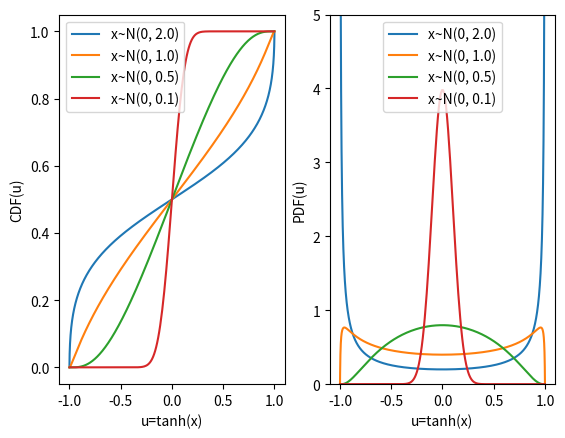

This figure's Python source:
import copy
import matplotlib.pyplot as plt
import numpy as np
import scipy.stats as ss

# define x and y values to use for CDF
f, (ax1, ax2) = plt.subplots(1, 2)
x = np.linspace(-5, 5, 1000)
norm_cdf = ss.norm.cdf(x, loc=0, scale=2.0)
norm_pdf = np.gradient(norm_cdf, np.tanh(x))
ax1.plot(np.tanh(x), norm_cdf, label='x~N(0, 2.0)')
ax2.plot(np.tanh(x), norm_pdf, label='x~N(0, 2.0)')
# clip_cdf = copy.deepcopy(norm_cdf)
# clip_cdf[x < -1] = 0
# clip_cdf[x > 1] = 1
# plt.plot(x, clip_cdf)
norm_cdf = ss.norm.cdf(x, loc=0, scale=1.0)
norm_pdf = np.gradient(norm_cdf, np.tanh(x))
ax1.plot(np.tanh(x), norm_cdf, label='x~N(0, 1.0)')
ax2.plot(np.tanh(x), norm_pdf, label='x~N(0, 1.0)')
# clip_cdf = copy.deepcopy(norm_cdf)
# clip_cdf[x < -1] = 0
# clip_cdf[x > 1] = 1
# plt.plot(x, clip_cdf)
norm_cdf = ss.norm.cdf(x, loc=0, scale=0.5)
norm_pdf = np.gradient(norm_cdf, np.tanh(x))
ax1.plot(np.tanh(x), norm_cdf, label='x~N(0, 0.5)')
ax2.plot(np.tanh(x), norm_pdf, label='x~N(0, 0.5)')
# clip_cdf = copy.deepcopy(norm_cdf)
# clip_cdf[x < -1] = 0
# clip_cdf[x > 1] = 1
# plt.plot(x, clip_cdf)
norm_cdf = ss.norm.cdf(x, loc=0, scale=0.1)
norm_pdf = np.gradient(norm_cdf, np.tanh(x))
ax1.plot(np.tanh(x), norm_cdf, label='x~N(0, 0.1)')
ax2.plot(np.tanh(x), norm_pdf, label='x~N(0, 0.1)')
# clip_cdf = copy.deepcopy(norm_cdf)
# clip_cdf[x < -1] = 0
# clip_cdf[x > 1] = 1
# plt.plot(x, clip_cdf)
ax1.set_xlabel('u=tanh(x)')
ax1.set_ylabel("CDF(u)")
ax1.legend()
ax2.set_xlabel('u=tanh(x)')
ax2.set_ylabel("PDF(u)")
ax2.set_ylim([0, 5])
# ax2.set_yscale('log')
ax2.legend()
plt.show()
# norm_pdf = ss.norm.pdf(x, loc=0, scale=1)
# plot normal CDF
# plt.plot(x, norm_pdf)
# idx1, idx2 = np.argmin((x + 1) ** 2), np.argmin((x - 1) ** 2)
# clip_pdf = norm_pdf[idx1:idx2]
# clip_pdf[0] = sum(norm_pdf[:idx1])
# clip_pdf[-1] = sum(norm_pdf[idx2:])
# plt.plot(x[idx1:idx2], clip_pdf)
# plt.show()
# y = ss.beta.pdf(x, a=0.95, b=1.07)
# y1 = np.exp(x)
# y2 = np.log(1 + np.exp(x))
# y3 = x
# plt.plot(x, y1)
# plt.plot(x, y2)
# plt.plot(x, y3)
# plt.show()
pass
